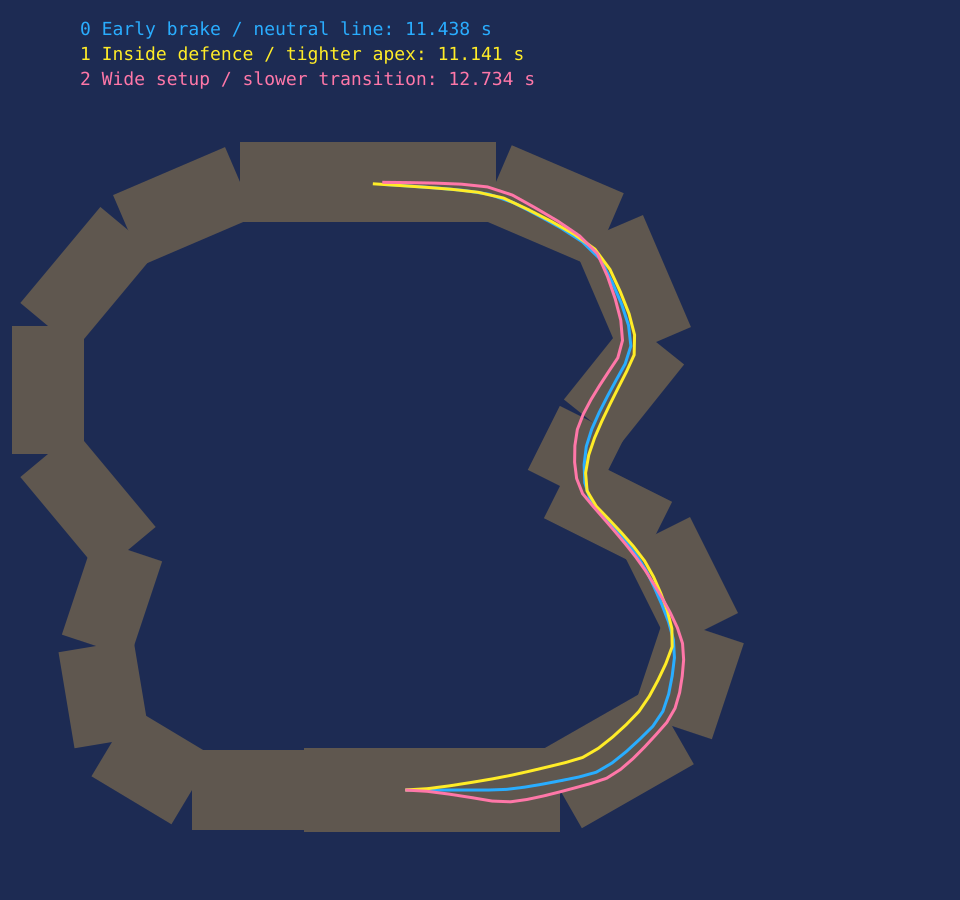

The data file committed next to this chart (first rows):
choice, tick, x, y, speed, steer
0, 0, 81.33, 0, 21.17, 0
0, 16, 85.81, 0, 16.86, 0
0, 32, 89.97, 0, 16.54, 0
0, 48, 94.1, 0, 16.51, 0
0, 64, 98.23, 0, 16.51, 0
0, 80, 102.4, 0, 16.51, 0
0, 96, 106.7, 0.158, 18.02, 0.1389
0, 112, 111.2, 0.7166, 18.28, 0.0625
0, 128, 115.7, 1.48, 18.31, 0.02923
0, 144, 120.2, 2.338, 18.31, 0.01472
0, 160, 124.7, 3.243, 18.31, 0.008514
0, 176, 129.1, 4.456, 18.22, 0.4453
0, 192, 133, 6.76, 18.27, 0.202
0, 208, 136.6, 9.616, 18.3, 0.09648
0, 224, 140, 12.71, 18.31, 0.05037
0, 240, 143.2, 15.93, 18.31, 0.03145
0, 256, 145.7, 19.69, 18.2, 0.3863
0, 272, 147.2, 24.01, 18.28, 0.185
0, 288, 148, 28.5, 18.3, 0.09669
0, 304, 148.6, 33.04, 18.31, 0.06042
0, 320, 148.4, 37.59, 18.24, 0.304
0, 336, 147.2, 41.99, 18.29, 0.1389
0, 352, 145.5, 46.26, 18.31, 0.06728
0, 368, 143.7, 50.45, 18.31, 0.03603
0, 384, 141.7, 54.58, 18.3, 0.3199
0, 400, 139.3, 58.46, 18.29, 0.1413
0, 416, 136.5, 62.08, 18.31, 0.06524
0, 432, 133.5, 65.57, 18.31, 0.03217
0, 448, 130.5, 68.99, 18.31, 0.01784
0, 464, 127.6, 72.5, 18.12, -0.7928
0, 480, 126.2, 76.79, 18.18, -0.3918
0, 496, 126, 81.34, 18.27, -0.2158
0, 512, 126.6, 85.87, 18.27, -0.3666
0, 528, 127.9, 90.23, 18.29, -0.1595
0, 544, 129.8, 94.4, 18.31, -0.07178
0, 560, 131.9, 98.48, 18.31, -0.03399
0, 576, 134.1, 102.5, 18.31, -0.01752
0, 592, 136.3, 106.5, 18.31, -0.01063
0, 608, 137.7, 111, 19.85, 0.6069
0, 624, 137.1, 116.2, 21.69, 0.2505
0, 640, 135.4, 121.5, 23.31, 0.1028
0, 656, 133, 127, 24.63, 0.04575
0, 672, 130.1, 132.6, 25.42, 0.5962
0, 688, 125.5, 137.1, 25.95, 0.1904
0, 704, 120, 140.6, 26.32, 0.06327
0, 720, 114.3, 143.8, 26.36, 0.02347
0, 736, 108.4, 146.8, 26.37, 0.01153
0, 752, 102.2, 149, 26.28, 0.177
0, 768, 95.71, 149.9, 26.35, 0.05305
0, 784, 89.14, 150.5, 26.37, 0.01677
0, 800, 82.56, 151, 26.37, 0.005827
0, 816, 75.99, 151.4, 26.37, 0.002446
1, 0, 81.34, 0.001292, 21.99, 0.2056
1, 16, 86.81, 0.3296, 21.91, 0.0774
1, 32, 92.24, 1.023, 21.91, 0.03119
1, 48, 97.66, 1.864, 21.91, 0.01397
1, 64, 103.1, 2.77, 21.91, 0.00784
1, 80, 107.9, 3.701, 18.65, 0.03691
1, 96, 112.4, 4.705, 18.34, 0.01696
1, 112, 116.8, 5.758, 18.31, 0.008449
... 98 more rows
